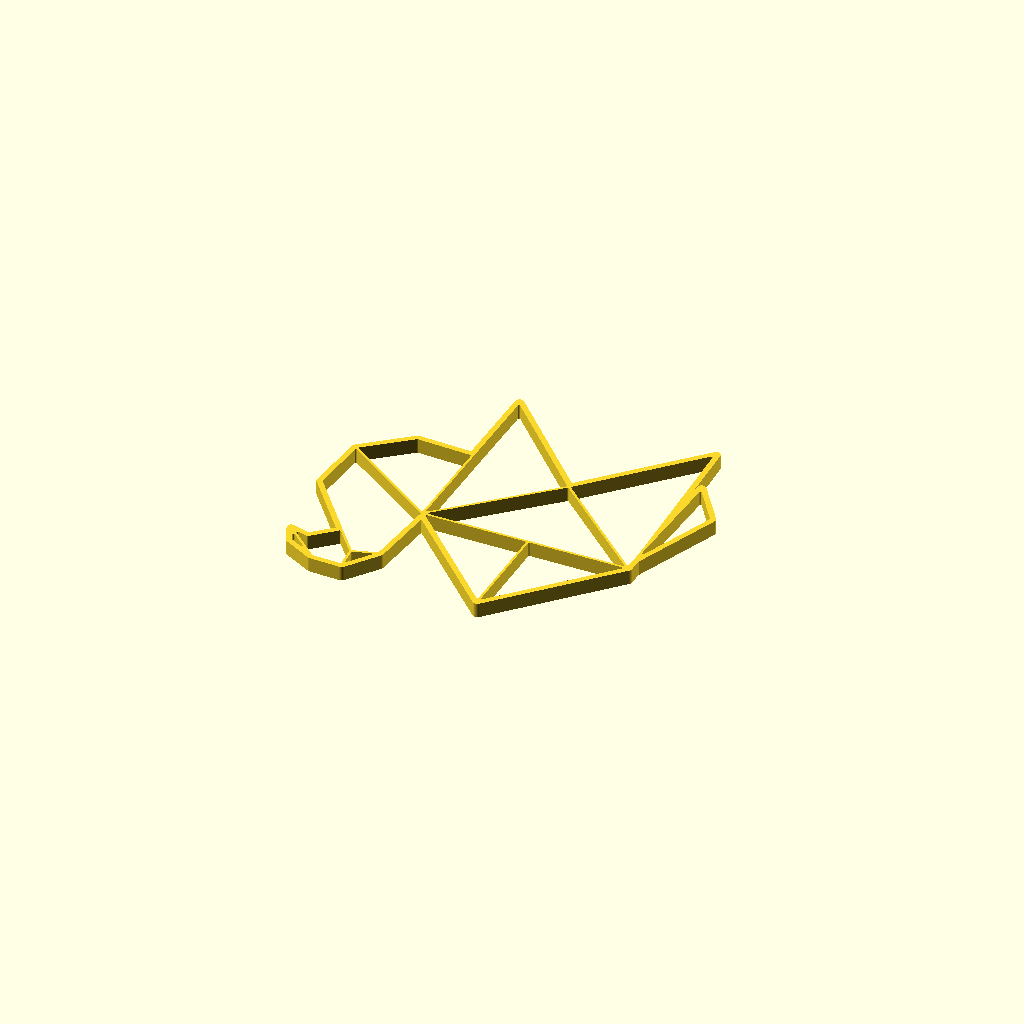
Cell 1 — every parameter at its default value.
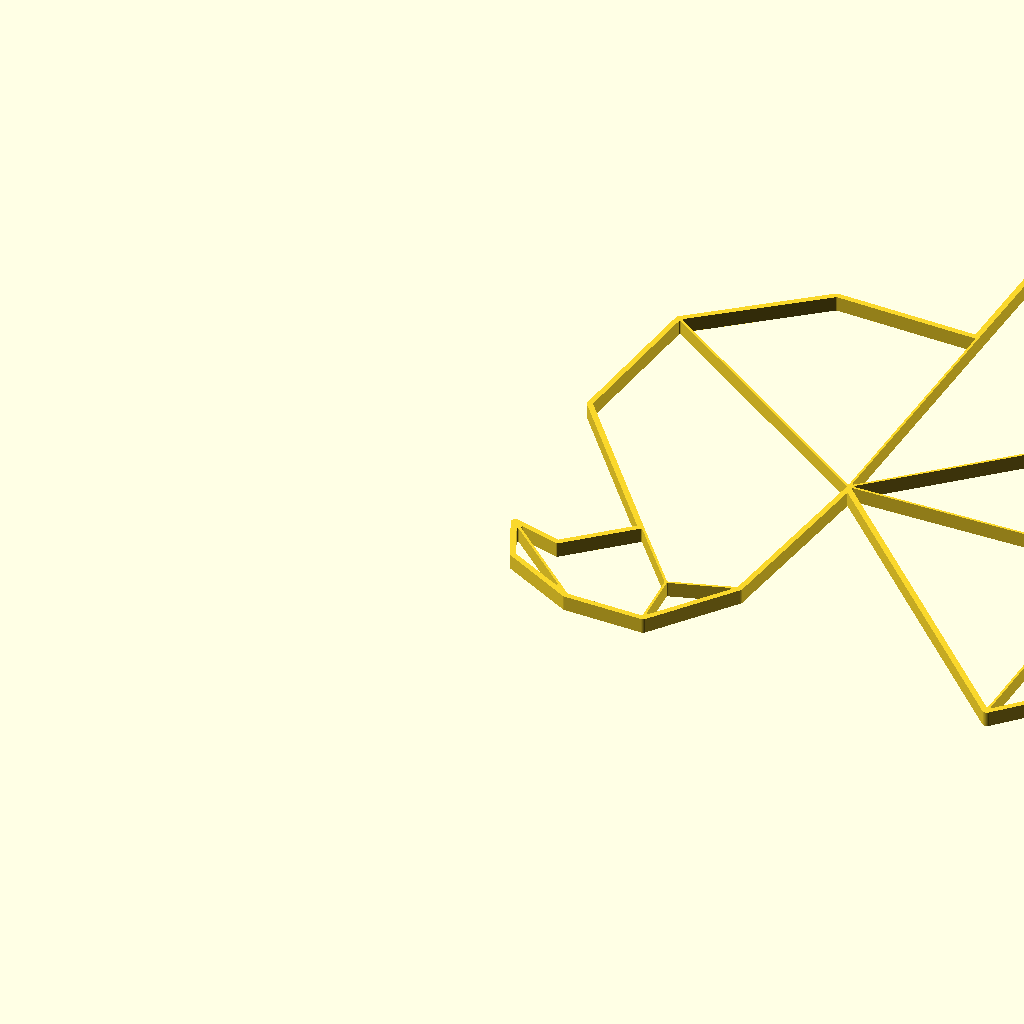
Cell 2: the same model with max_size_in_millimeter = 300.
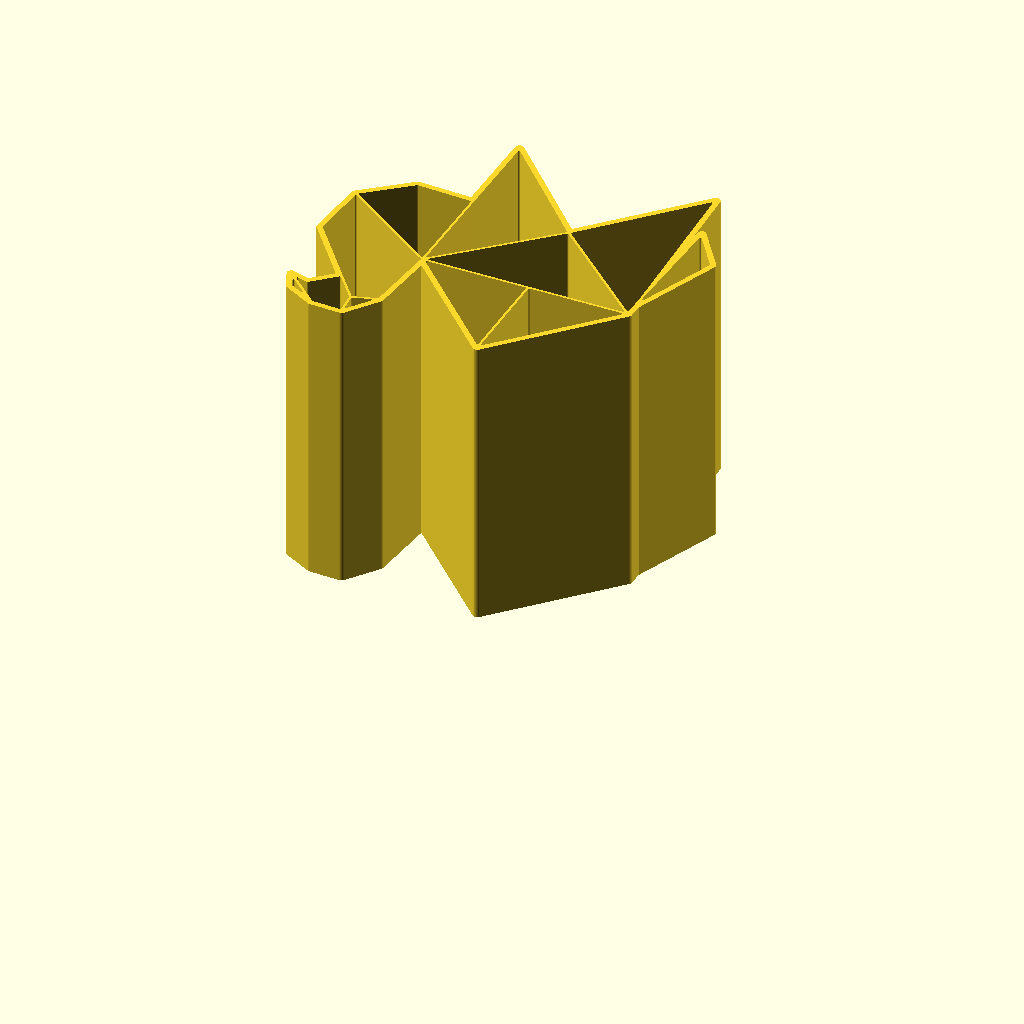
Cell 3: model_height_in_millimeter = 100 (everything else at default).
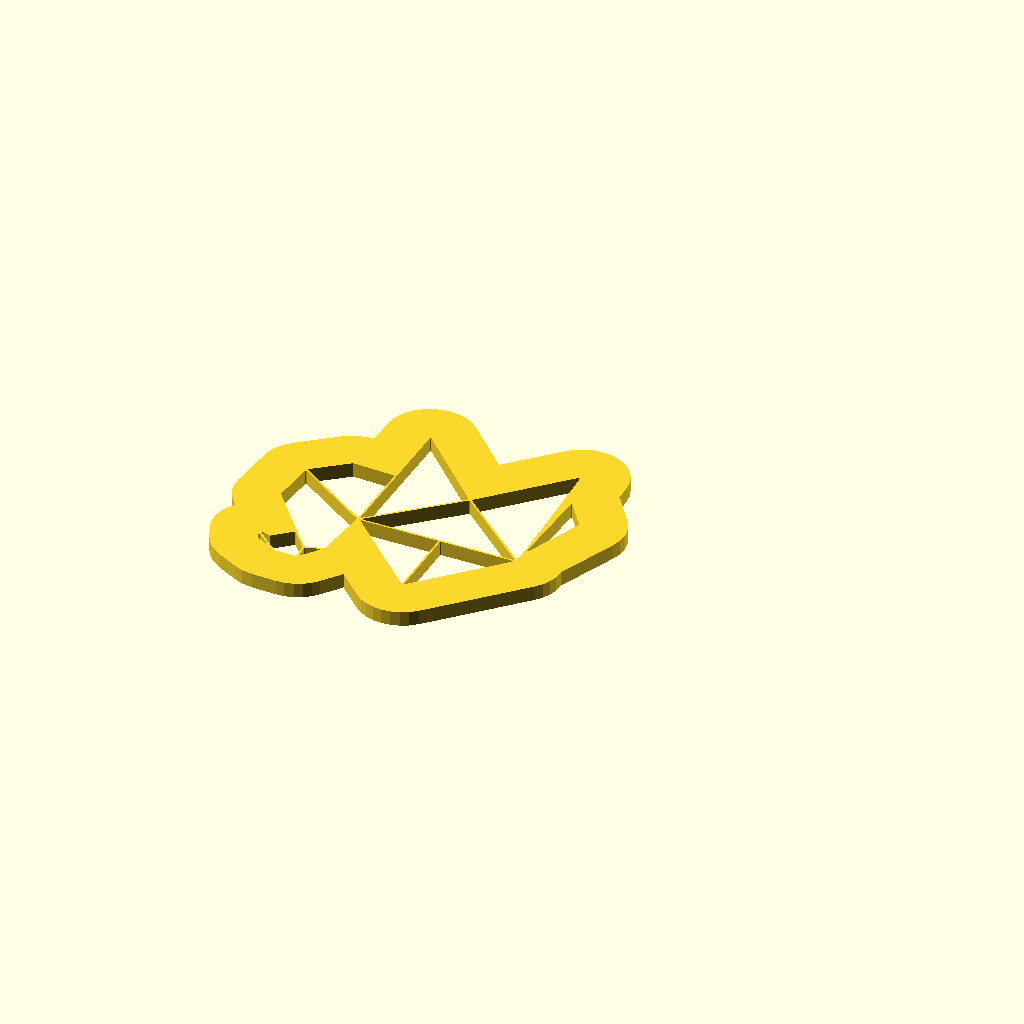
Cell 4 — outline_size_in_millimeter set to 20, the other parameters unchanged.
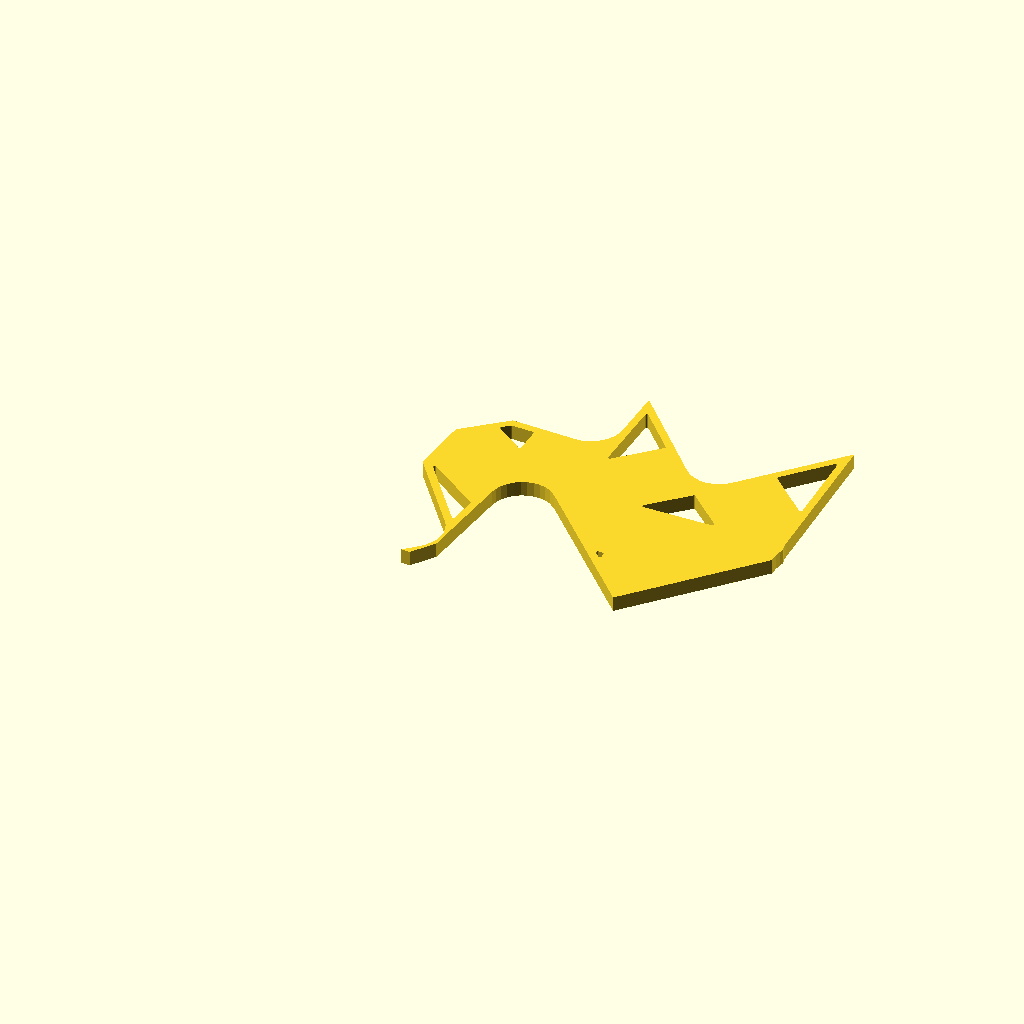
Cell 5: inline_size_in_millimeter = 20 (everything else at default).
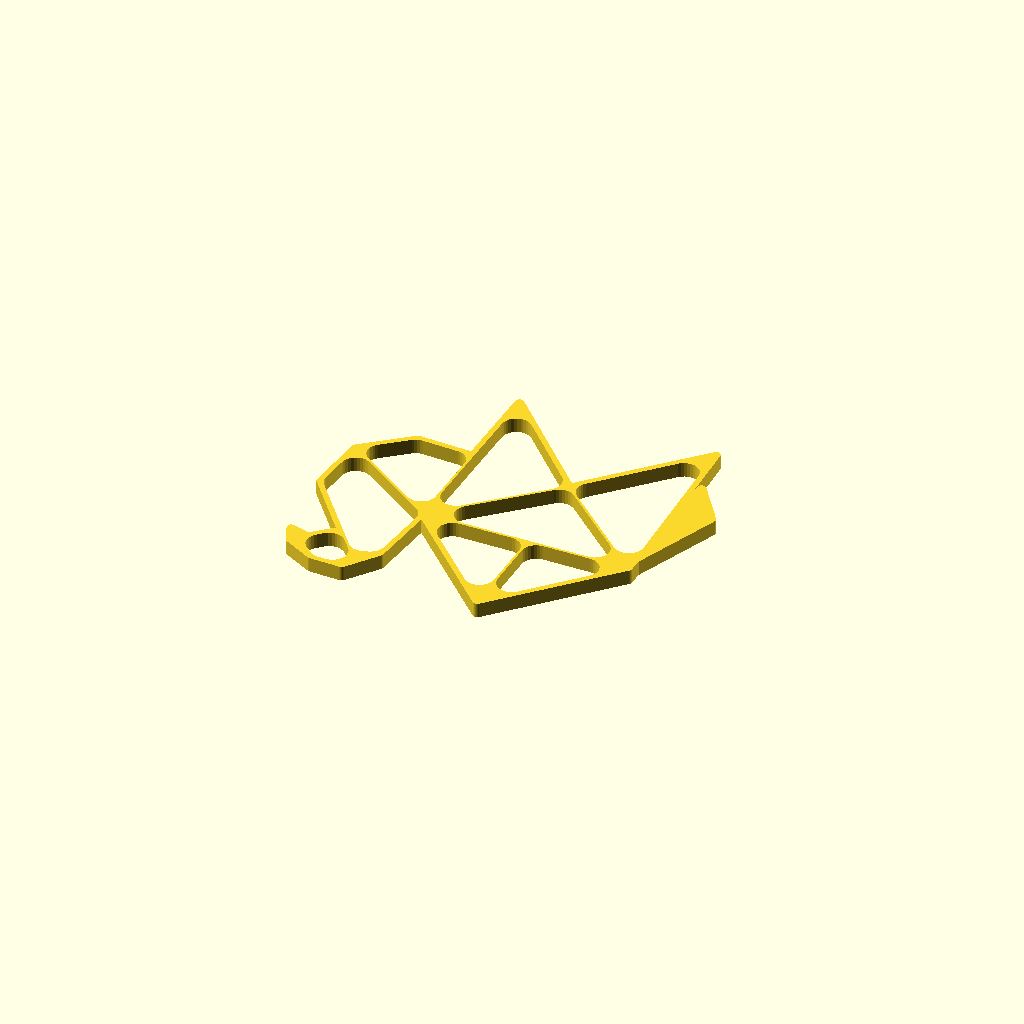
Cell 6: inline_edge_radius_in_millimeter = 5 (everything else at default).
All cells are drawn from one camera (rotation 55°, 0°, 25°, orthographic, colour scheme Cornfield), so only the parameter changes between them.
Source of the model, inputs/thingiverse/files/thing-2734204/files/customizable-origami-camel.scad:
/*
 * Customizable Origami - Camel - https://www.thingiverse.com/thing:2734204
 * by Dennis Hofmann - https://www.thingiverse.com/mightynozzle/about
 * created 2017-12-27
 * version v1.0
 *
 * Changelog
 * --------------
 * v1.0:
 *      - final design
 * --------------
 * 
 * This work is licensed under the Creative Commons - Attribution - NonCommercial - ShareAlike license.
 * https://creativecommons.org/licenses/by-nc-sa/3.0/
 */


 // Parameter Section //
//-------------------//

// preview[view:north, tilt:top]

// The maximum size of the longest side. The shorter side will be automatically resized in same ratio.
max_size_in_millimeter = 120; //[20:300]

// The height of the model.
model_height_in_millimeter = 5; //[0.2:0.2:100]

// Thickness of the outer outline.
outline_size_in_millimeter = 1.9; //[0.5:0.1:20]

// Thickness of the inner outline.
inline_size_in_millimeter = 0.8; //[0.5:0.1:20]

// Roundiness of the ends of the inner outlines.
inline_edge_radius_in_millimeter = 0.4; //[0.0:0.1:5]

// Flip model
flip_model = "no"; //[yes,no]

/*[hidden]*/
max_size = max_size_in_millimeter;
model_height = model_height_in_millimeter;
$fn=32;

// Outer Points
A1 = [430, 222];
A2 = [459, 156];
A3 = [560, 101];
A4 = [672, 97];
A5 = [757, 209];
A6 = [790, 480];
A7 = [1169, 94];
A8 = [1540, 480];
A9 = [1542, 533];
A10 = [1673, 854];
A11 = [1567, 1004];
A12 = [1543, 591];
A13 = [1529, 1200];
A14 = [1165, 825];
A15 = [810, 1200];
A16 = [800, 857];
A17 = [593, 866];
A18 = [429, 733];
A19 = [406, 509];
A20 = [586, 281];
A21 = [499, 202];

outline = [A1, A2, A3, A4, A5, A6, A7, A8, A9, A10, A11, A12, A13, A14, A15, A16, A17, A18, A19, A20, A21];

// Inner Points
B1 = [666, 181];
B2 = [1176, 480];

// Polygons
C1 = [A1, A2, A3];
C2 = [A1, A3, A4, B1, A20, A21];
C3 = [A4, A5, B1];
C4 = [B1, A5, A6, A18, A19, A20];
C5 = [A18, A6, A16, A17];
C6 = [A6, B2, A7];
C7 = [A7, A8, B2];
C8 = [A6, A14, A15, A16];
C9 = [A6, B2, A8, A14];
C10 = [A14, A8, A9, A12, A13];
C11 = [A9, A10, A11, A12];

cut_polygons = [C1, C2, C3, C4, C5, C6, C7, C8, C9, C10, C11];

min_x = A19[0];
min_y = A7[1];
max_x = A10[0];
max_y = A15[1];

x_size = max_x - min_x;
y_size = max_y - min_y;

x_factor = max_size / x_size;
y_factor = max_size / y_size;

inline_size = x_size > y_size ? inline_size_in_millimeter / x_factor / 2: inline_size_in_millimeter / y_factor / 2;
inline_edge_radius = x_size > y_size ? inline_edge_radius_in_millimeter / x_factor: inline_edge_radius_in_millimeter / y_factor;
outline_size = x_size > y_size ? outline_size_in_millimeter / x_factor - inline_size: outline_size_in_millimeter / y_factor - inline_size;


 // Program Section //
//-----------------//

if(x_size > y_size) {
    resize(newsize=[max_size, x_factor * y_size, model_height]){
        if(flip_model == "yes") {
            mirror([0,1,0]) {
                rotate([180,180,0]) {    
                    create(outline, cut_polygons);
                }
            }
        } else {
            create(outline, cut_polygons);
        }
    }
} else {
    resize(newsize=[y_factor * x_size, max_size, model_height]){
        if(flip_model == "yes") {
            mirror([0,1,0]) {
                rotate([180,180,0]) {    
                    create(outline, cut_polygons);
                }
            }
        } else {
            create(outline, cut_polygons);
        }
    }
}


 // Module Section //
//----------------//

module create() {
    linear_extrude(height=1) {
        difference() {
            offset(r = -0) {
                offset(r = +outline_size) {
                    polygon(points = outline, convexity = 10);
                }
            }
            
            for(cut_polygon = [0:len(cut_polygons)]) {
                offset(r = +inline_edge_radius) {
                    offset(r = -inline_size - inline_edge_radius) {
                        polygon(points = cut_polygons[cut_polygon], convexity = 10);
                    }
                }
            }
        }
    }
}
Parameter table extracted from the source (name, type, default, range or options):
max_size_in_millimeter: number, default 120, range 20 to 300
model_height_in_millimeter: number, default 5, range 0.2 to 100, step 0.2
outline_size_in_millimeter: number, default 1.9, range 0.5 to 20, step 0.1
inline_size_in_millimeter: number, default 0.8, range 0.5 to 20, step 0.1
inline_edge_radius_in_millimeter: number, default 0.4, range 0 to 5, step 0.1
flip_model: string, default "no", options "yes", "no"
